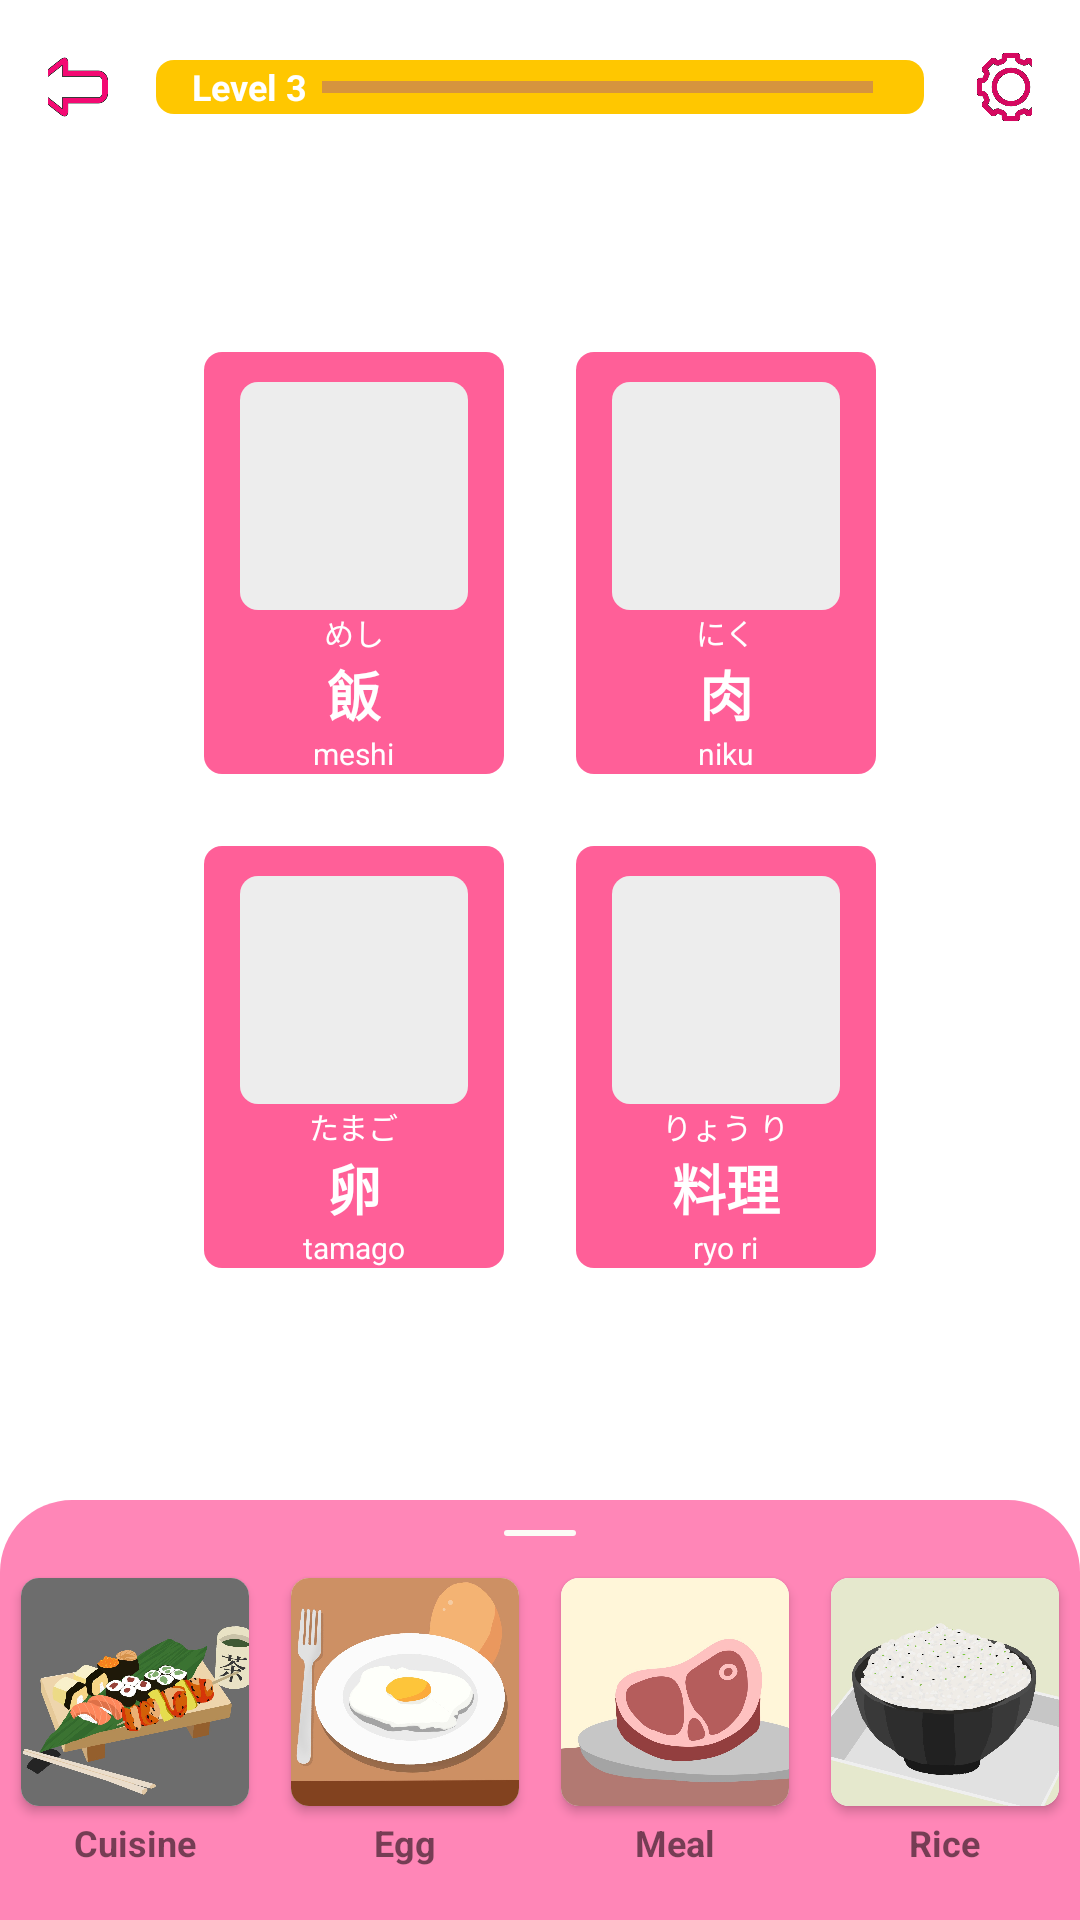

This screen was rendered from an Android layout file. Write that file and the resources it references.
<!-- AndroidManifest.xml: application theme Theme.KanjiButton -->
<!-- res/layout/activity_step3.xml -->
<?xml version="1.0" encoding="utf-8"?>
<androidx.coordinatorlayout.widget.CoordinatorLayout xmlns:app="http://schemas.android.com/apk/res-auto"
    xmlns:android="http://schemas.android.com/apk/res/android"
    android:layout_width="match_parent"
    android:layout_height="match_parent"
    xmlns:tools="http://schemas.android.com/tools">






        <LinearLayout
            android:layout_width="match_parent"
            android:layout_height="wrap_content"
            android:gravity="center"
            android:layout_margin="16dp"
            android:orientation="horizontal">

            <ImageView
                android:id="@+id/back"
                android:layout_width="26dp"
                android:layout_height="26dp"
                android:scaleType="fitXY"
                android:src="@drawable/ic_back"/>

            <View
                android:layout_width="16dp"
                android:layout_height="1dp"/>

            <LinearLayout
                android:layout_width="256dp"
                android:layout_height="18dp"
                android:gravity="center"
                android:orientation="horizontal"
                android:paddingHorizontal="12dp"
                android:background="@drawable/level_shape" >

                <TextView
                    android:layout_width="wrap_content"
                    android:layout_height="wrap_content"
                    android:text="Level 3"
                    android:layout_marginEnd="5dp"
                    android:textStyle="bold"
                    android:textColor="@color/white"
                    android:textSize="12sp"
                    />

                
                
                
                

                
                <com.google.android.material.progressindicator.LinearProgressIndicator
                    android:layout_width="match_parent"
                    android:layout_weight="1"
                    android:id="@+id/progress"
                    tools:progress="50"
                    android:layout_height="wrap_content" />

                <TextView
                    android:layout_width="wrap_content"
                    android:layout_height="wrap_content"
                    tools:text="24%"
                    android:id="@+id/progressPercentage"
                    android:layout_marginStart="5dp"
                    android:textStyle="bold"
                    android:textColor="@color/white"
                    android:textSize="12sp"
                    />

            </LinearLayout>

            <View
                android:layout_width="16dp"
                android:layout_height="1dp"/>

            <ImageView
                android:layout_width="26dp"
                android:layout_height="26dp"
                android:scaleType="fitXY"
                android:id="@+id/settings"
                android:src="@drawable/ic_setting"/>

        </LinearLayout>

        <LinearLayout android:id="@+id/parent"
            android:layout_width="match_parent"
            android:layout_height="match_parent"
            android:layout_weight="10"
            android:layout_marginBottom="100dp"
            android:gravity="center"
            android:orientation="vertical" >

            <LinearLayout
                android:layout_width="wrap_content"
                android:layout_height="wrap_content"
                android:gravity="center"
                android:orientation="horizontal" >

                <LinearLayout android:id="@+id/layout2"
                    android:layout_width="100dp"
                    android:layout_height="wrap_content"
                    android:background="@drawable/item_shape"
                    android:gravity="center"
                    android:layout_margin="12dp"
                    android:orientation="vertical" >

                    <ImageView
                        android:layout_width="76dp"
                        android:layout_height="76dp"
                        android:layout_marginTop="10dp"
                        android:background="@drawable/item_shape_white"
                        android:scaleType="centerCrop"/>

                    <TextView
                        android:id="@+id/japan1"
                        android:layout_width="wrap_content"
                        android:layout_height="wrap_content"
                        android:textSize="10sp"
                        android:textColor="@color/white"
                        android:text="めし"/>

                    <TextView
                        android:layout_width="wrap_content"
                        android:layout_height="wrap_content"
                        android:textSize="18sp"
                        android:textStyle="bold"
                        android:textColor="@color/white"
                        android:text="飯"/>

                    <TextView
                        android:id="@+id/roman1"
                        android:layout_width="wrap_content"
                        android:layout_height="wrap_content"
                        android:textSize="10sp"
                        android:textColor="@color/white"
                        android:text="meshi"/>

                </LinearLayout>

                <LinearLayout android:id="@+id/layout3"
                    android:layout_width="100dp"
                    android:layout_height="wrap_content"
                    android:background="@drawable/item_shape"
                    android:gravity="center"
                    android:layout_margin="12dp"
                    android:orientation="vertical" >

                    <ImageView
                        android:layout_width="76dp"
                        android:layout_height="76dp"
                        android:layout_marginTop="10dp"
                        android:background="@drawable/item_shape_white"
                        android:scaleType="centerCrop"/>

                    <TextView
                        android:id="@+id/japan2"
                        android:layout_width="wrap_content"
                        android:layout_height="wrap_content"
                        android:textSize="10sp"
                        android:textColor="@color/white"
                        android:text="にく"/>

                    <TextView
                        android:layout_width="wrap_content"
                        android:layout_height="wrap_content"
                        android:textSize="18sp"
                        android:textStyle="bold"
                        android:textColor="@color/white"
                        android:text="肉"/>

                    <TextView
                        android:id="@+id/roman2"
                        android:layout_width="wrap_content"
                        android:layout_height="wrap_content"
                        android:textSize="10sp"
                        android:textColor="@color/white"
                        android:text="niku"/>

                </LinearLayout>

            </LinearLayout>

            <LinearLayout
                android:layout_width="wrap_content"
                android:layout_height="wrap_content"
                android:orientation="horizontal" >

                <LinearLayout
                    android:id="@+id/layout4"
                    android:layout_width="100dp"
                    android:layout_height="wrap_content"
                    android:background="@drawable/item_shape"
                    android:gravity="center"
                    android:layout_margin="12dp"
                    android:orientation="vertical" >

                    <ImageView
                        android:layout_width="76dp"
                        android:layout_height="76dp"
                        android:layout_marginTop="10dp"
                        android:background="@drawable/item_shape_white"
                        android:scaleType="centerCrop"/>

                    <TextView
                        android:id="@+id/japan3"
                        android:layout_width="wrap_content"
                        android:layout_height="wrap_content"
                        android:textSize="10sp"
                        android:textColor="@color/white"
                        android:text="たまご"/>

                    <TextView
                        android:layout_width="wrap_content"
                        android:layout_height="wrap_content"
                        android:textSize="18sp"
                        android:textStyle="bold"
                        android:textColor="@color/white"
                        android:text="卵"/>

                    <TextView
                        android:id="@+id/roman3"
                        android:layout_width="wrap_content"
                        android:layout_height="wrap_content"
                        android:textSize="10sp"
                        android:textColor="@color/white"
                        android:text="tamago"/>

                </LinearLayout>

                <LinearLayout android:id="@+id/layout5"
                    android:layout_width="100dp"
                    android:layout_height="wrap_content"
                    android:background="@drawable/item_shape"
                    android:gravity="center"
                    android:layout_margin="12dp"
                    android:orientation="vertical" >

                    <ImageView
                        android:layout_width="76dp"
                        android:layout_height="76dp"
                        android:layout_marginTop="10dp"
                        android:background="@drawable/item_shape_white"
                        android:scaleType="centerCrop"/>

                    <TextView
                        android:id="@+id/japan4"
                        android:layout_width="wrap_content"
                        android:layout_height="wrap_content"
                        android:textSize="10sp"
                        android:textColor="@color/white"
                        android:text="りょう り"/>

                    <TextView
                        android:layout_width="wrap_content"
                        android:layout_height="wrap_content"
                        android:textSize="18sp"
                        android:textStyle="bold"
                        android:textColor="@color/white"
                        android:text="料理"/>

                    <TextView
                        android:id="@+id/roman4"
                        android:layout_width="wrap_content"
                        android:layout_height="wrap_content"
                        android:textSize="10sp"
                        android:textColor="@color/white"
                        android:text="ryo ri"/>

                </LinearLayout>

            </LinearLayout>

        </LinearLayout>

    <include layout="@layout/bottomsheet_step3" />









</androidx.coordinatorlayout.widget.CoordinatorLayout>
<!-- res/layout/bottomsheet_step3.xml (included above) -->
<LinearLayout xmlns:android="http://schemas.android.com/apk/res/android"
    xmlns:app="http://schemas.android.com/apk/res-auto"
    android:id="@+id/bottom_sheet_layout"
    android:layout_width="match_parent"
    android:layout_height="140dp"
    android:background="@drawable/item_bottom_rounded"
    android:gravity="center"
    android:orientation="vertical"
    app:behavior_hideable="false"
    app:behavior_peekHeight="140dp"
    app:layout_behavior="com.google.android.material.bottomsheet.BottomSheetBehavior">

    <ImageView
        android:src="@drawable/ic_line_bottomsheet"
        android:layout_margin="10dp"
        android:layout_width="wrap_content"
        android:layout_height="wrap_content"/>

    <LinearLayout
        android:gravity="center_horizontal"
        android:orientation="horizontal"
        android:layout_width="match_parent"
        android:layout_height="wrap_content">

        <LinearLayout
            android:layout_width="wrap_content"
            android:orientation="vertical"
            android:gravity="center_horizontal"
            android:layout_height="wrap_content">

        <androidx.cardview.widget.CardView
            android:layout_width="wrap_content"
            android:layout_height="wrap_content"
            android:id="@+id/imgvw"
            android:layout_margin="4dp"
            app:cardCornerRadius="6dp">

            <ImageView
                android:layout_width="76dp"
                android:layout_height="76dp"
                android:src="@drawable/ic_cuisine"
                android:background="@drawable/item_shape_white"
                android:scaleType="centerCrop"/>

        </androidx.cardview.widget.CardView>

            <TextView
                android:id="@+id/txttag1"
                android:text="Cuisine"
                android:textSize="12sp"
                android:textStyle="bold"
                android:layout_width="wrap_content"
                android:layout_height="wrap_content"/>

        </LinearLayout>

        <View
            android:layout_width="6dp"
            android:layout_height="wrap_content" />

        <LinearLayout
            android:layout_width="wrap_content"
            android:orientation="vertical"
            android:gravity="center_horizontal"
            android:layout_height="wrap_content">

        <androidx.cardview.widget.CardView
            android:layout_width="wrap_content"
            android:layout_height="wrap_content"
            android:id="@+id/imgvw2"
            android:layout_margin="4dp"
            app:cardCornerRadius="6dp">

            <ImageView
                android:layout_width="76dp"
                android:layout_height="76dp"
                android:src="@drawable/ic_egg"
                android:background="@drawable/item_shape_white"
                android:scaleType="centerCrop"/>

        </androidx.cardview.widget.CardView>

        <TextView
            android:id="@+id/txttag2"
            android:text="Egg"
            android:textSize="12sp"
            android:textStyle="bold"
            android:layout_width="wrap_content"
            android:layout_height="wrap_content"/>

        </LinearLayout>

        <View
            android:layout_width="6dp"
            android:layout_height="wrap_content" />

        <LinearLayout
            android:layout_width="wrap_content"
            android:orientation="vertical"
            android:gravity="center_horizontal"
            android:layout_height="wrap_content">

        <androidx.cardview.widget.CardView
            android:layout_width="wrap_content"
            android:layout_height="wrap_content"
            android:id="@+id/imgvw3"
            android:layout_margin="4dp"
            app:cardCornerRadius="6dp">

            <ImageView
                android:layout_width="76dp"
                android:layout_height="76dp"
                android:src="@drawable/ic_meat"
                android:background="@drawable/item_shape_white"
                android:scaleType="centerCrop"/>

        </androidx.cardview.widget.CardView>

            <TextView
                android:id="@+id/txttag3"
                android:text="Meal"
                android:textSize="12sp"
                android:textStyle="bold"
                android:layout_width="wrap_content"
                android:layout_height="wrap_content"/>

        </LinearLayout>

        <View
            android:layout_width="6dp"
            android:layout_height="wrap_content" />

        <LinearLayout
            android:layout_width="wrap_content"
            android:orientation="vertical"
            android:gravity="center_horizontal"
            android:layout_height="wrap_content">

            <androidx.cardview.widget.CardView
                android:layout_width="wrap_content"
                android:layout_height="wrap_content"
                android:id="@+id/imgvw4"
                android:layout_margin="4dp"
                app:cardCornerRadius="6dp">

                <ImageView
                    android:layout_width="76dp"
                    android:layout_height="76dp"
                    android:src="@drawable/ic_rice"
                    android:background="@drawable/item_shape_white"
                    android:scaleType="centerCrop"/>

            </androidx.cardview.widget.CardView>

            <TextView
                android:id="@+id/txttag4"
                android:text="Rice"
                android:textSize="12sp"
                android:textStyle="bold"
                android:layout_width="wrap_content"
                android:layout_height="wrap_content"/>

        </LinearLayout>




    </LinearLayout>

</LinearLayout>
<!-- resources referenced by this layout -->
<resources>
  <color name="white">#FFFFFFFF</color>
  <!-- drawable ic_back: png bitmap (drawable, 6491 bytes) -->
  <!-- drawable ic_cuisine: jpeg bitmap (drawable, 128224 bytes) -->
  <!-- drawable ic_egg: jpeg bitmap (drawable, 71618 bytes) -->
  <!-- drawable ic_line_bottomsheet (drawable) -->
  <vector xmlns:android="http://schemas.android.com/apk/res/android"
      android:width="24dp"
      android:height="2dp"
      android:viewportWidth="24"
      android:viewportHeight="2">
    <path
        android:pathData="M1,1L23,1"
        android:strokeWidth="2"
        android:fillColor="#00000000"
        android:strokeColor="#FCFBF6"
        android:strokeLineCap="round"/>
  </vector>
  <!-- drawable ic_meat: jpeg bitmap (drawable, 47966 bytes) -->
  <!-- drawable ic_rice: jpeg bitmap (drawable, 75692 bytes) -->
  <!-- drawable ic_setting: png bitmap (drawable, 26025 bytes) -->
  <!-- drawable item_bottom_rounded (drawable) -->
  <?xml version="1.0" encoding="utf-8"?>
  <shape xmlns:android="http://schemas.android.com/apk/res/android">
  
      <corners android:topLeftRadius="24dp" android:topRightRadius="24dp" />
      <solid android:color="@color/colorBottom" />
  
  </shape>
  <!-- drawable item_shape (drawable) -->
  <?xml version="1.0" encoding="utf-8"?>
  <shape xmlns:android="http://schemas.android.com/apk/res/android">
  
      <corners android:radius="6dp" />
      <solid android:color="@color/colorPrimary" />
  
  </shape>
  <!-- drawable item_shape_black (drawable) -->
  <?xml version="1.0" encoding="utf-8"?>
  <shape xmlns:android="http://schemas.android.com/apk/res/android">
  
      <corners android:radius="6dp" />
      <solid android:color="@color/colorBottom" />
  
  </shape>
  <!-- drawable item_shape_white (drawable) -->
  <?xml version="1.0" encoding="utf-8"?>
  <shape xmlns:android="http://schemas.android.com/apk/res/android">
  
      <corners android:radius="6dp" />
      <solid android:color="#FFEDEDED" />
  
  </shape>
  <!-- drawable level_shape (drawable) -->
  <?xml version="1.0" encoding="utf-8"?>
  <shape xmlns:android="http://schemas.android.com/apk/res/android">
  
      <corners android:radius="6dp" />
      <solid android:color="@color/colorYellow" />
  
  </shape>
  <style name="Theme.KanjiButton" parent="Theme.MaterialComponents.DayNight.NoActionBar">
          
          <item name="colorPrimary">@color/purple_500</item>
          <item name="colorPrimaryVariant">@color/purple_700</item>
          <item name="colorOnPrimary">@color/white</item>
          
          <item name="colorSecondary">@color/teal_200</item>
          <item name="colorSecondaryVariant">@color/teal_700</item>
          <item name="colorOnSecondary">@color/black</item>
          
          <item name="android:statusBarColor" tools:targetApi="l">?attr/colorPrimaryVariant</item>
          
      </style>
  <color name="colorBottom">#ff86b7</color>
  <color name="colorPrimary">#ff5f98</color>
  <color name="colorYellow">#FFFFC700</color>
  <color name="purple_500">#FF6200EE</color>
  <color name="purple_700">#FF3700B3</color>
  <color name="teal_200">#FF03DAC5</color>
  <color name="teal_700">#FF018786</color>
  <color name="black">#FF000000</color>
</resources>
